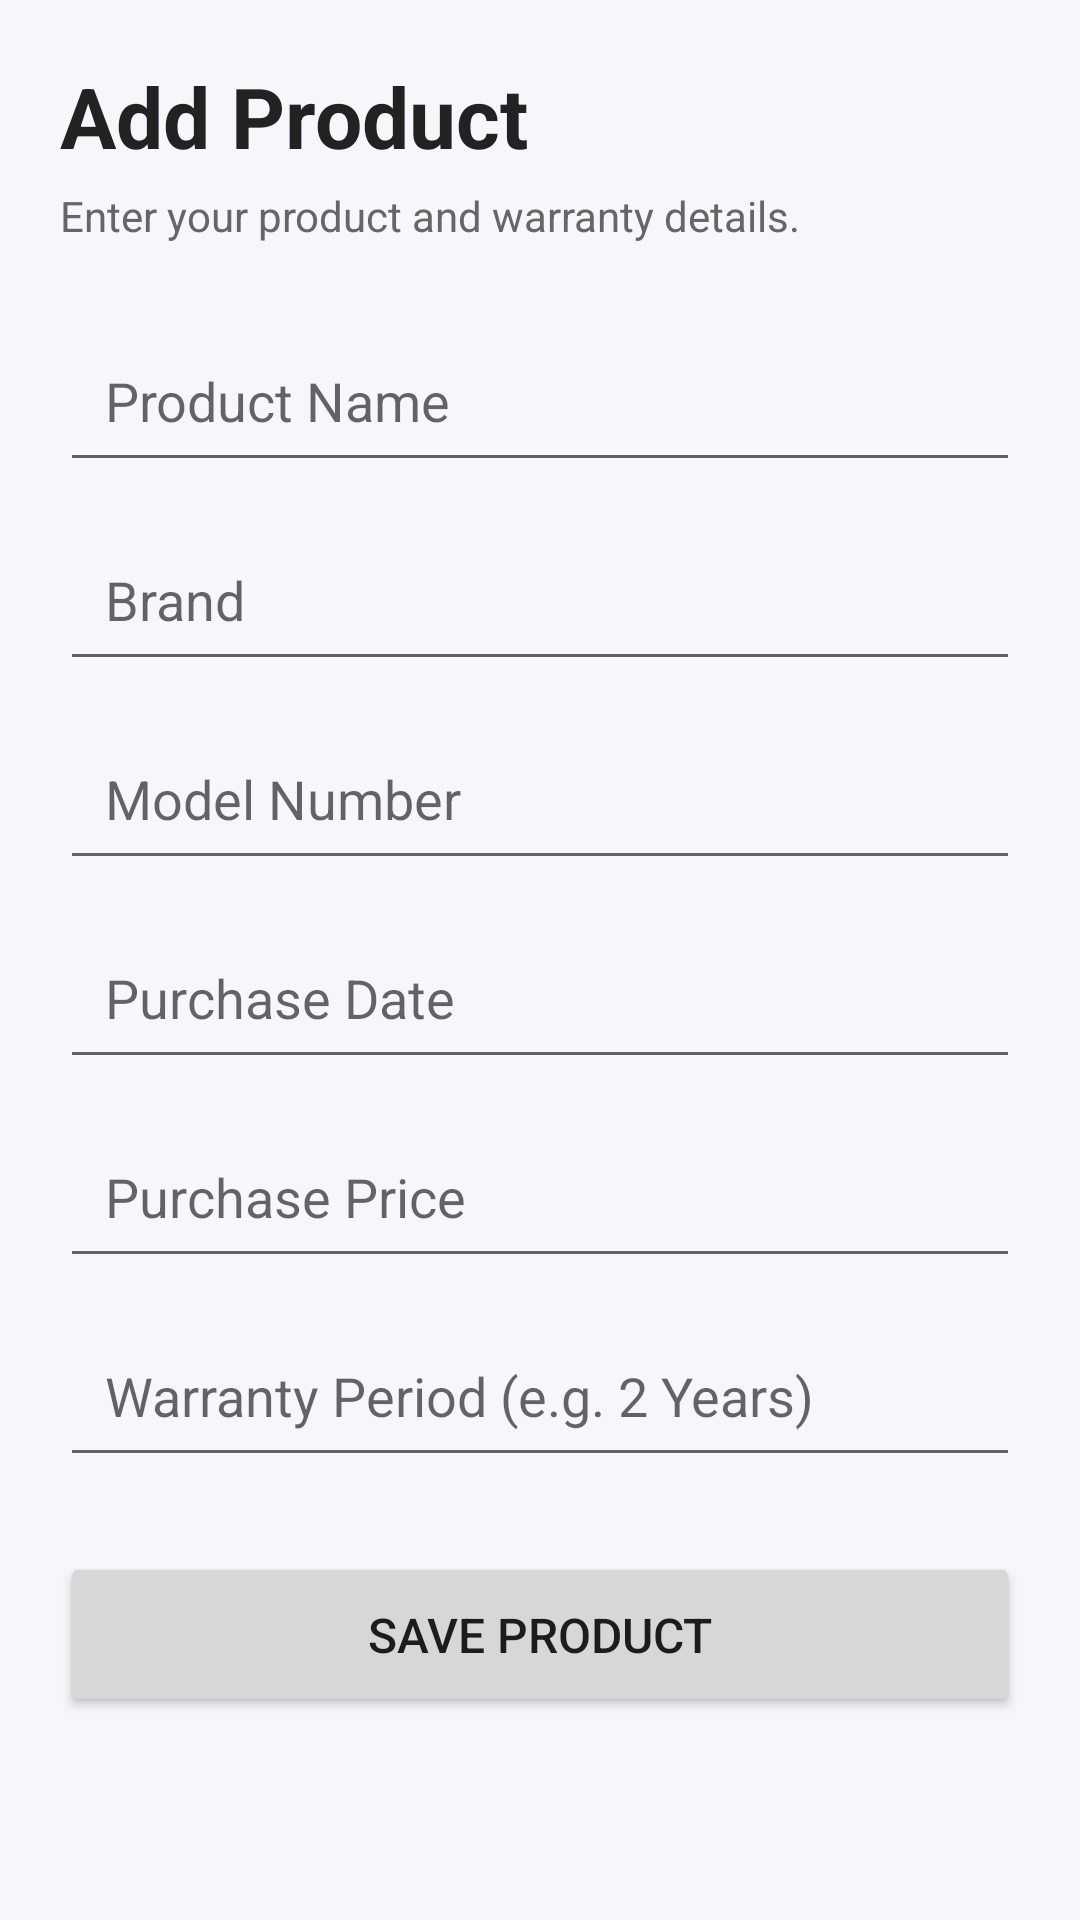

Produce the Android XML layout that renders to this screen, including the resource entries it uses.
<!-- AndroidManifest.xml: application theme Theme.Day2Day -->
<!-- res/layout/activity_add_product.xml -->
<?xml version="1.0" encoding="utf-8"?>
<ScrollView
    xmlns:android="http://schemas.android.com/apk/res/android"
    android:layout_width="match_parent"
    android:layout_height="match_parent"
    android:background="#F5F7FA">

    <LinearLayout
        android:layout_width="match_parent"
        android:layout_height="wrap_content"
        android:orientation="vertical"
        android:padding="20dp">

        <TextView
            android:layout_width="wrap_content"
            android:layout_height="wrap_content"
            android:text="Add Product"
            android:textSize="28sp"
            android:textStyle="bold"
            android:textColor="#222222" />

        <TextView
            android:layout_width="wrap_content"
            android:layout_height="wrap_content"
            android:layout_marginTop="5dp"
            android:text="Enter your product and warranty details."
            android:textSize="14sp"
            android:textColor="#666666" />

        <EditText
            android:id="@+id/productName"
            android:layout_width="match_parent"
            android:layout_height="wrap_content"
            android:layout_marginTop="25dp"
            android:hint="Product Name"
            android:inputType="text"
            android:padding="15dp" />

        <EditText
            android:id="@+id/brand"
            android:layout_width="match_parent"
            android:layout_height="wrap_content"
            android:layout_marginTop="12dp"
            android:hint="Brand"
            android:inputType="text"
            android:padding="15dp" />

        <EditText
            android:id="@+id/model"
            android:layout_width="match_parent"
            android:layout_height="wrap_content"
            android:layout_marginTop="12dp"
            android:hint="Model Number"
            android:inputType="text"
            android:padding="15dp" />

        <EditText
            android:id="@+id/purchaseDate"
            android:layout_width="match_parent"
            android:layout_height="wrap_content"
            android:layout_marginTop="12dp"
            android:hint="Purchase Date"
            android:focusable="false"
            android:clickable="true"
            android:padding="15dp" />

        <EditText
            android:id="@+id/price"
            android:layout_width="match_parent"
            android:layout_height="wrap_content"
            android:layout_marginTop="12dp"
            android:hint="Purchase Price"
            android:inputType="numberDecimal"
            android:padding="15dp" />

        <EditText
            android:id="@+id/warranty"
            android:layout_width="match_parent"
            android:layout_height="wrap_content"
            android:layout_marginTop="12dp"
            android:hint="Warranty Period (e.g. 2 Years)"
            android:inputType="text"
            android:padding="15dp" />

        <Button
            android:id="@+id/saveProductButton"
            android:layout_width="match_parent"
            android:layout_height="55dp"
            android:layout_marginTop="25dp"
            android:text="Save Product"
            android:textSize="16sp" />

    </LinearLayout>

</ScrollView>
<!-- resources referenced by this layout -->
<resources>
  <style name="Theme.Day2Day" parent="Theme.AppCompat.Light.NoActionBar">
      </style>
</resources>
